Dataset: data (GitHub, rokhayacoumbadiouf-bit/Atelier_Preparation_Donnees_Images). Classes: cardboard, glass, metal, paper, plastic, trash.

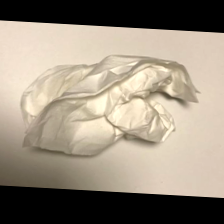
Label: trash

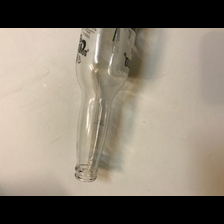
Label: glass

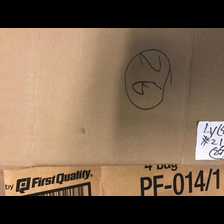
Label: cardboard

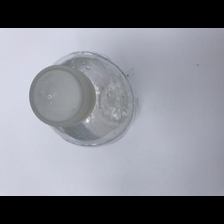
Label: plastic

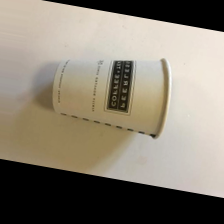
Label: trash

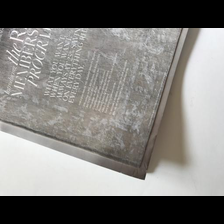
Label: paper
